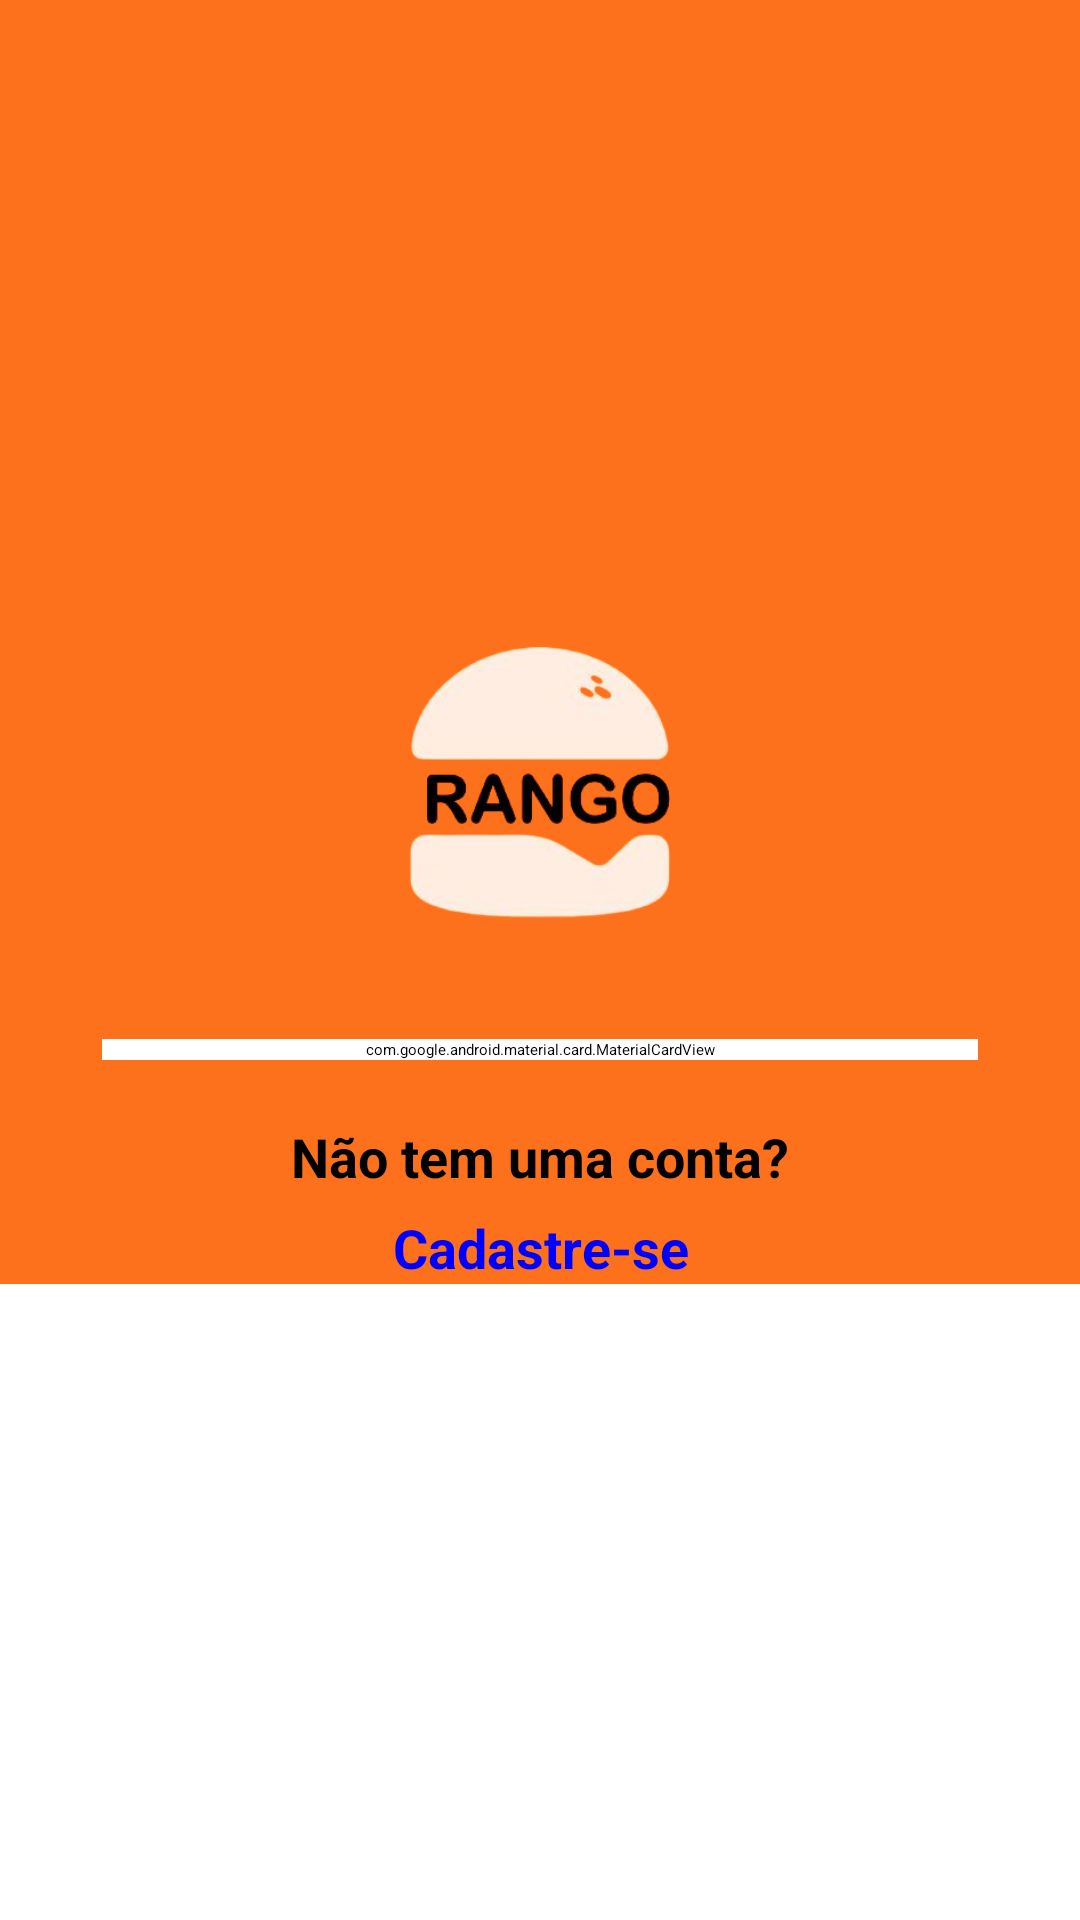

This screen was rendered from an Android layout file. Write that file and the resources it references.
<!-- AndroidManifest.xml: application theme Theme.Rango -->
<!-- res/layout/fragment_credential.xml -->
<?xml version="1.0" encoding="utf-8"?>
<androidx.constraintlayout.widget.ConstraintLayout xmlns:android="http://schemas.android.com/apk/res/android"
    xmlns:app="http://schemas.android.com/apk/res-auto"
    xmlns:tools="http://schemas.android.com/tools"
    android:layout_width="match_parent"
    android:layout_height="match_parent"
    android:background="@color/orange_500"
    android:gravity="center"
    android:orientation="vertical">

    <ScrollView
        android:id="@+id/nsvCredential"
        android:layout_width="0dp"
        android:layout_height="wrap_content"
        android:layout_gravity="center"
        android:background="@color/white"
        app:layout_constraintBottom_toBottomOf="parent"
        app:layout_constraintEnd_toEndOf="parent"
        app:layout_constraintStart_toStartOf="parent"
        app:layout_constraintTop_toTopOf="parent">

        <androidx.constraintlayout.widget.ConstraintLayout
            android:layout_width="match_parent"
            android:layout_height="wrap_content"
            android:paddingBottom="30dp">

            <com.google.android.material.imageview.ShapeableImageView
                android:layout_width="0dp"
                android:layout_height="0dp"
                android:layout_marginBottom="-380dp"
                android:background="@drawable/login_curve_background"
                app:layout_constraintBottom_toTopOf="@id/cvFields"
                app:layout_constraintEnd_toEndOf="parent"
                app:layout_constraintStart_toStartOf="parent"
                app:layout_constraintTop_toTopOf="parent" />

            <androidx.appcompat.widget.AppCompatImageView
                android:id="@+id/ivCredentialImage"
                android:layout_width="200dp"
                android:layout_height="140dp"
                android:layout_marginTop="10dp"
                android:scaleType="centerCrop"
                android:src="@drawable/ic_app_icon_black"
                app:layout_constraintEnd_toEndOf="parent"
                app:layout_constraintStart_toStartOf="parent"
                app:layout_constraintTop_toTopOf="parent" />


            <com.google.android.material.card.MaterialCardView
                android:id="@+id/cvFields"
                android:layout_width="0dp"
                android:layout_height="wrap_content"
                android:layout_marginHorizontal="34dp"
                android:layout_marginTop="14dp"
                android:backgroundTint="@color/white"
                app:cardCornerRadius="24dp"
                app:cardElevation="2dp"
                app:layout_constraintBottom_toTopOf="@id/tvCredentialDontHaveAccount"
                app:layout_constraintEnd_toEndOf="parent"
                app:layout_constraintStart_toStartOf="parent"
                app:layout_constraintTop_toBottomOf="@id/ivCredentialImage">

                <androidx.appcompat.widget.LinearLayoutCompat
                    android:layout_width="match_parent"
                    android:layout_height="wrap_content"
                    android:gravity="center_horizontal"
                    android:orientation="vertical"
                    android:paddingHorizontal="20dp"
                    android:paddingTop="30dp"
                    android:paddingBottom="20dp">

                    <com.google.android.material.textview.MaterialTextView
                        android:id="@+id/tvCredentialViewPagerTitle"
                        android:layout_width="match_parent"
                        android:layout_height="wrap_content"
                        android:text="@string/login"
                        android:textAlignment="center"
                        android:textColor="@color/black_900"
                        android:textSize="24sp"
                        android:textStyle="bold" />

                    <androidx.viewpager2.widget.ViewPager2
                        android:id="@+id/vpCredential"
                        android:layout_width="match_parent"
                        android:layout_height="wrap_content"
                        tools:minHeight="300dp" />
                </androidx.appcompat.widget.LinearLayoutCompat>
            </com.google.android.material.card.MaterialCardView>


            <com.google.android.material.textview.MaterialTextView
                android:id="@+id/tvCredentialDontHaveAccount"
                android:layout_width="0dp"
                android:layout_height="wrap_content"
                android:layout_marginTop="20dp"
                android:text="@string/dont_have_account"
                android:textAlignment="center"
                android:textColor="@color/black_900"
                android:textSize="18sp"
                android:textStyle="bold"
                app:layout_constraintEnd_toEndOf="parent"
                app:layout_constraintStart_toStartOf="parent"
                app:layout_constraintTop_toBottomOf="@id/cvFields" />

            <com.google.android.material.textview.MaterialTextView
                android:id="@+id/tvCredentialRegisterButton"
                android:layout_width="match_parent"
                android:layout_height="wrap_content"
                android:layout_marginTop="6dp"
                android:text="@string/register"
                android:textAlignment="center"
                android:textColor="@color/blue"
                android:textSize="18sp"
                android:textStyle="bold"
                app:layout_constraintEnd_toEndOf="parent"
                app:layout_constraintStart_toStartOf="parent"
                app:layout_constraintTop_toBottomOf="@id/tvCredentialDontHaveAccount" />

        </androidx.constraintlayout.widget.ConstraintLayout>
    </ScrollView>

    <View
        android:layout_width="0dp"
        android:layout_height="0dp"
        android:background="@color/white"
        app:layout_constraintBottom_toBottomOf="parent"
        app:layout_constraintEnd_toEndOf="parent"
        app:layout_constraintStart_toStartOf="parent"
        app:layout_constraintTop_toBottomOf="@id/nsvCredential" />

    <include
        android:id="@+id/includeRegisterLoading"
        layout="@layout/include_loading" />
</androidx.constraintlayout.widget.ConstraintLayout>
<!-- res/layout/include_loading.xml (included above) -->
<?xml version="1.0" encoding="utf-8"?>
<RelativeLayout xmlns:android="http://schemas.android.com/apk/res/android"
    android:id="@+id/rlLoading"
    android:layout_width="match_parent"
    android:layout_height="match_parent"
    android:background="@color/loading_background"
    android:elevation="10dp"
    android:visibility="invisible">

    <androidx.appcompat.widget.AppCompatImageView
        android:id="@+id/ivDefaultLoading"
        android:layout_width="180dp"
        android:layout_height="180dp"
        android:layout_centerInParent="true"
        android:scaleType="centerCrop" />
</RelativeLayout>
<!-- resources referenced by this layout -->
<resources>
  <color name="black_900">#FF000000</color>
  <color name="blue">#FF0000FF</color>
  <color name="loading_background">#34000000</color>
  <color name="orange_500">#FFFD711D</color>
  <color name="white">#FFFFFFFF</color>
  <!-- drawable ic_app_icon_black: png bitmap (drawable, 54273 bytes) -->
  <!-- drawable login_curve_background (drawable) -->
  <?xml version="1.0" encoding="utf-8"?>
  <layer-list xmlns:android="http://schemas.android.com/apk/res/android">
      <item>
          <shape android:shape="rectangle"/>
      </item>
      <item
          android:bottom="0dp"
          android:left="-100dp"
          android:right="-100dp"
          android:top="-100dp">
          <shape android:shape="oval">
              <solid android:color="@color/orange_500" />
              <corners android:bottomLeftRadius="80dp" android:bottomRightRadius="80dp"/>
          </shape>
      </item>
  </layer-list>
  <string name="dont_have_account">Não tem uma conta?</string>
  <string name="login">Login</string>
  <string name="register">Cadastre-se</string>
  <style name="Theme.Rango" parent="Base.Theme.Rango" />
  <style name="Base.Theme.Rango" parent="Theme.Material3.DayNight.NoActionBar">
          <item name="android:statusBarColor">@color/orange_500</item>
          <item name="android:windowIsTranslucent">true</item>
          <item name="textInputStyle">@style/Base.TextInputLayout</item>
          <item name="textInputFilledStyle">@style/Base.TextInputLayout</item>
          <item name="android:popupMenuStyle">@style/Base.PopupMenu</item>
      </style>
  <style name="Base.TextInputLayout" parent="@style/Widget.MaterialComponents.TextInputLayout.FilledBox">
          <item name="hintTextColor">@color/orange_500</item>
          <item name="android:textColorHint">@drawable/selector_hint_text_color</item>
          <item name="boxStrokeColor">@drawable/selector_stroke_color</item>
          <item name="passwordToggleTint">@color/orange_500</item>
      </style>
  <style name="Base.PopupMenu" parent="Widget.MaterialComponents.PopupMenu">
          <item name="android:popupBackground">@drawable/pop_up_menu_bg</item>
          <item name="android:textColor">@color/white</item>
      </style>
  <!-- drawable selector_hint_text_color (drawable) -->
  <?xml version="1.0" encoding="utf-8"?>
  <selector xmlns:android="http://schemas.android.com/apk/res/android">
      <item android:color="@color/black_900" android:state_enabled="false" />
      <item android:color="@color/black_100" />
  </selector>
  <!-- drawable selector_stroke_color (drawable) -->
  <?xml version="1.0" encoding="utf-8"?>
  <selector xmlns:android="http://schemas.android.com/apk/res/android">
      <item android:color="@color/orange_500" android:state_focused="true" />
      <item android:color="@color/orange_500" android:state_hovered="true" />
      <item android:color="@color/black_100" android:state_enabled="false" />
      <item android:color="@color/black_900" />
  </selector>
  <!-- drawable pop_up_menu_bg (drawable) -->
  <?xml version="1.0" encoding="utf-8"?>
  <shape xmlns:android="http://schemas.android.com/apk/res/android">
      <solid android:color="@color/orange_500" />
  </shape>
  <color name="black_100">#FF7F7F7F</color>
</resources>
